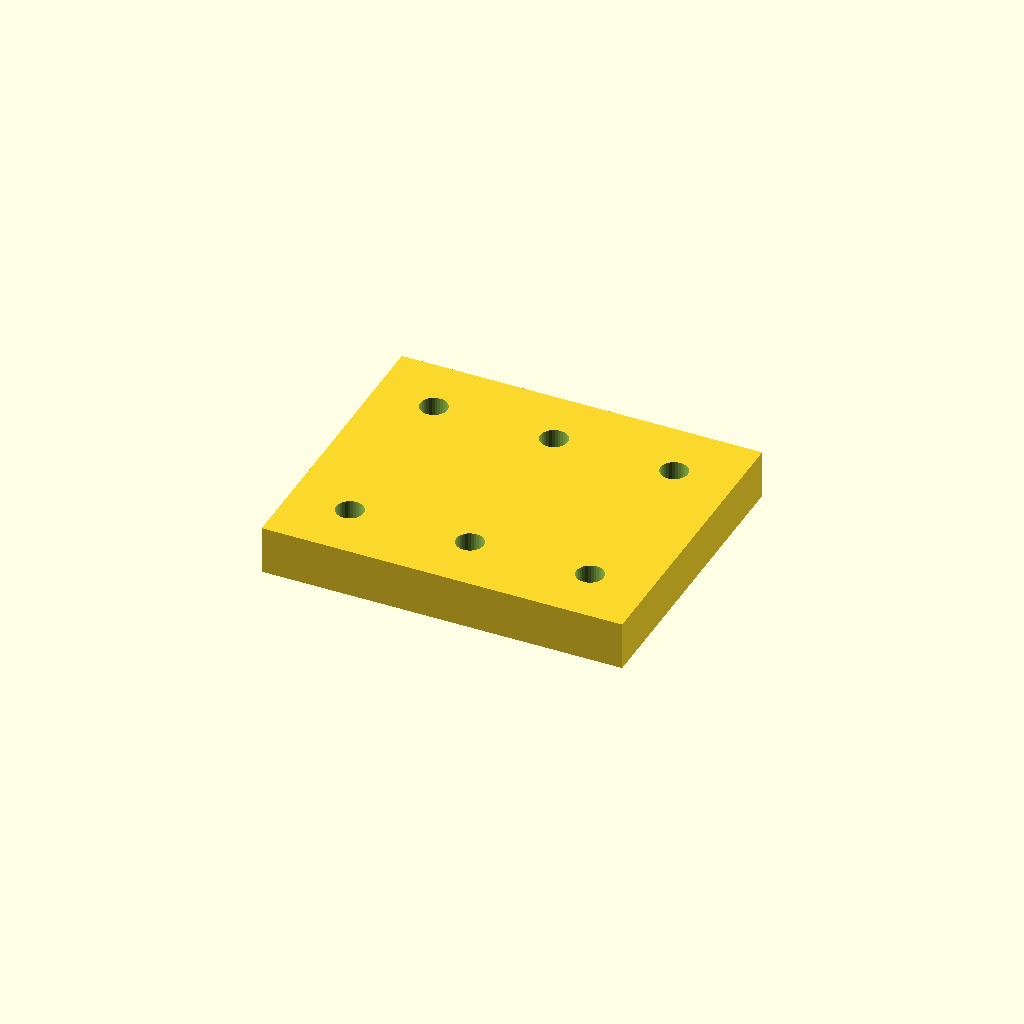
Cell 1: the model at its default parameters.
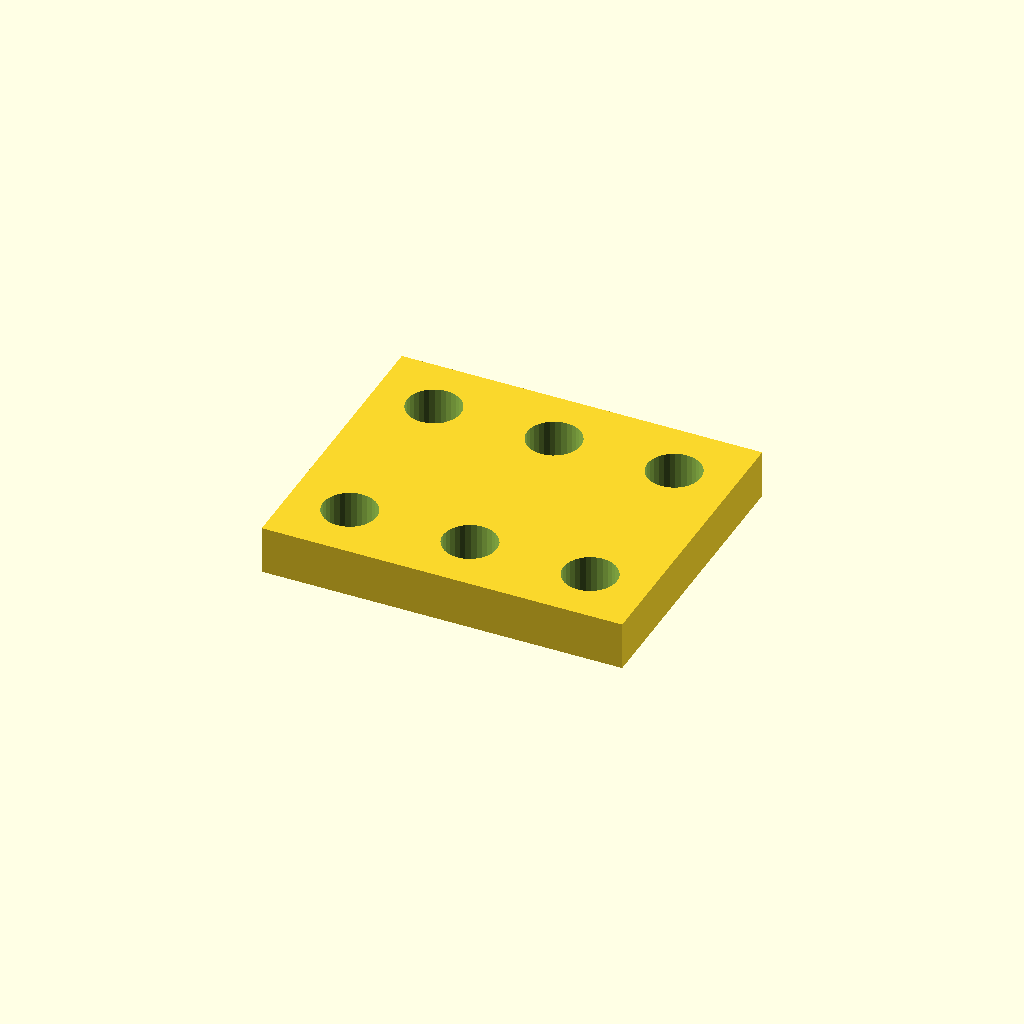
Cell 2: the same model with bore_d = 13.2.
One fixed orthographic camera (rotation 55°, 0°, 25°; colour scheme Cornfield) for every cell.
OpenSCAD source file optional_data/data/place1/cornerplates/part_0215.scad:
$fn = 32;

// ----------------------------------------------------------------------
// Corner plate 90 x 75 x 12
// 6 holes, centres taken from the edge offset
// ----------------------------------------------------------------------

// --- parameters (mm) ---
plate = [90, 75, 12];   // overall size (x, y, z)
holes = 6;              // number of holes the drawing asks for
bore_d = 6.6;           // nominal hole diameter from the drawing
print_allowance = 0.2;  // clearance added for printing
edge = 15;              // hole centre offset from the plate edge

// --- derived feature positions (mm) ---
hole_d = bore_d + print_allowance;  // = 6.8   hole diameter as printed
corner_x = plate[0] / 2 - edge;     // = 30   corner hole X
corner_y = plate[1] / 2 - edge;     // = 22.5   corner hole Y
feature_centers = [
  [corner_x, corner_y],
  [-corner_x, corner_y],
  [-corner_x, -corner_y],
  [corner_x, -corner_y],
  [0, corner_y],
  [0, -corner_y]
];   // hole centres the loop below drills

// plate outline, every hole drilled through with the same cutters
difference() {
  cube(plate, center = true);
  for (centre = feature_centers)
    translate([centre[0], centre[1], 0])
      cylinder(d = hole_d, h = plate[2] + 2, center = true);
}
Customizer parameters (derived from the source; name, type, default, range or options):
plate: vector, default [90, 75, 12]
holes: number, default 6
bore_d: number, default 6.6
print_allowance: number, default 0.2
edge: number, default 15
